Run: headless pygame with SDL's dummy video driver; simulated clock (each Clock.tick advances the game by its frame time, no real sleeping); random seed 0; keys injected as events and as key.get_pressed() state; no mouse input.
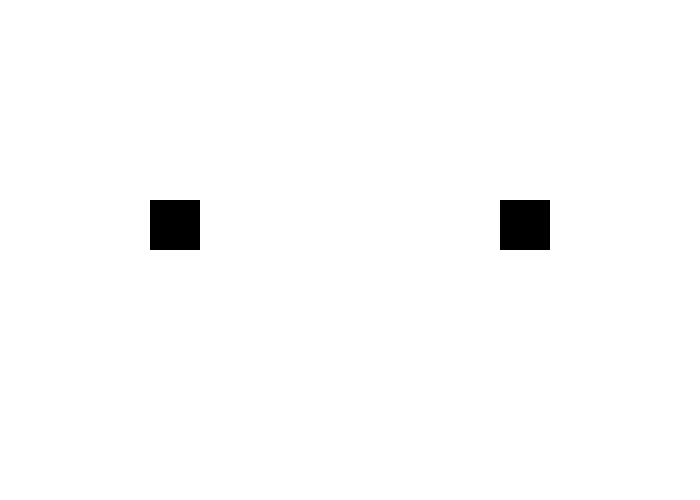
Frame 1 of 4 · flips 1–60 · no input
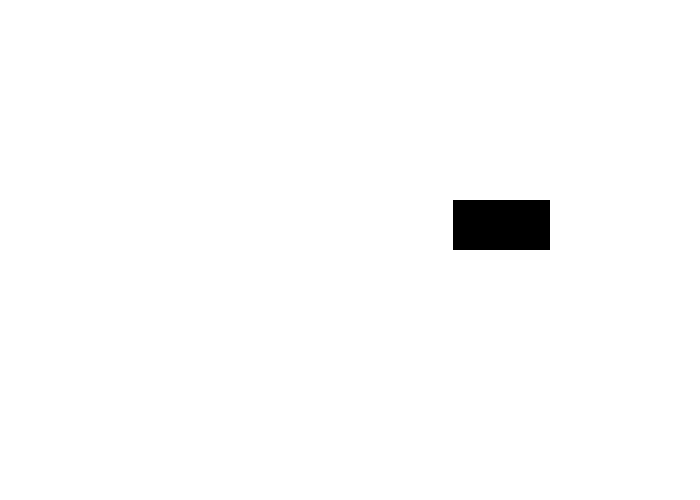
Frame 2 of 4 · flips 61–180 · tapped SPACE, RETURN · held RIGHT (→), D
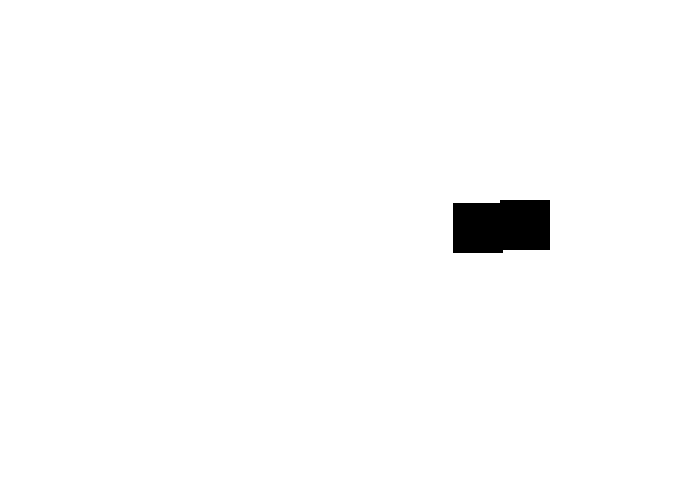
Frame 3 of 4 · flips 181–300 · held DOWN (↓), S
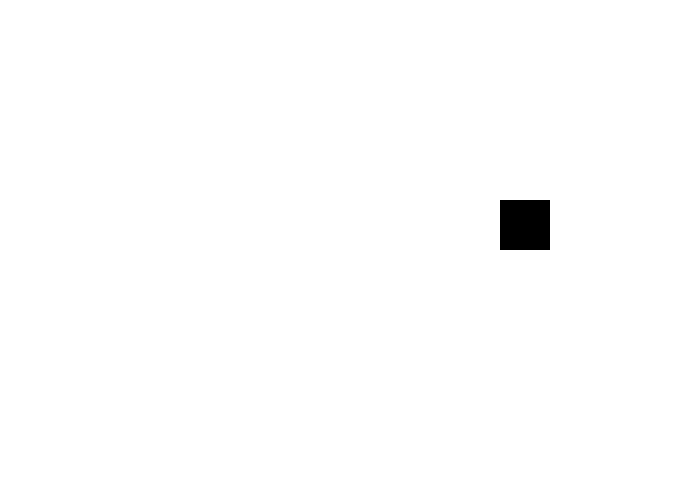
Frame 4 of 4 · flips 301–420 · held LEFT (←), A, UP (↑), W

The pygame program that drew these frames:

import pygame

BLACK = (0, 0, 0)
WHITE = (255, 255, 255)
GREEN = (0, 255, 0)
RED = (255, 0, 0)
BLUE = (0, 0, 255)

pygame.init()

size = (700, 500)
screen = pygame.display.set_mode(size)

pygame.display.set_caption("My Game")

done = False
x = 150
y = 200
xS = 0
yS = 0

clock = pygame.time.Clock()

while not done:
  for event in pygame.event.get():
    if event.type == pygame.QUIT:
      done = True
    if event.type == pygame.KEYDOWN:
      if event.key == pygame.K_LEFT:
        xS = -3
      if event.key == pygame.K_RIGHT:
        xS = 3
      if event.key == pygame.K_DOWN:
        yS = 3
      if event.key == pygame.K_UP:
        yS = -3
    if event.type == pygame.KEYUP:
      if event.key == pygame.K_LEFT:
        xS = 0
      if event.key == pygame.K_RIGHT:
        xS = 0
      if event.key == pygame.K_DOWN:
        yS = 0
      if event.key == pygame.K_UP:
        yS = 0

  x += xS
  y += yS
  test = pygame.Rect(x, y, 50, 50)
  test2 = pygame.Rect(500, 200, 50, 50)

  if pygame.Rect.colliderect(test, test2) == True:
    if xS > 0:
      test.right = test2.left
      xS = 0
    if xS < 0:
      test.left = test2.right
      xS = 0
    if yS < 0:
      test.top = test2.bottom
      yS = 0
    if yS > 0:
      test.bottom = test2.top
      yS = 0

  screen.fill(WHITE)

  pygame.draw.rect(screen, BLACK, test)
  pygame.draw.rect(screen, BLACK, test2)
    
  pygame.display.flip()

  clock.tick(144)

pygame.quit()
